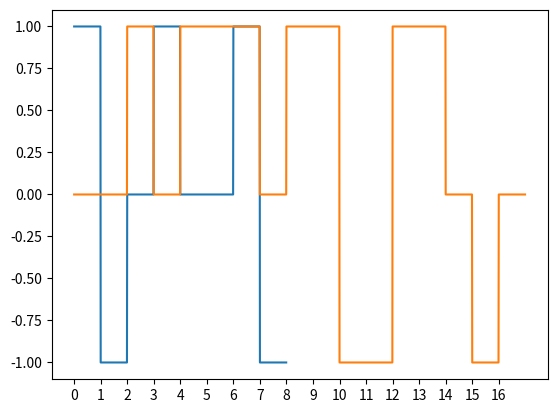

The matplotlib source for this figure:
import numpy as np
import matplotlib.pyplot as plt

def plot(bindata, repeatFactor=100):

    pltdata = []
    locs = [x*repeatFactor for x in range(len(bindata))]
    ticks = [x for x in range(len(bindata))]

    for ind, val in enumerate(bindata):
        pltdata += [val]*repeatFactor

    plt.xticks(locs, ticks)
    plt.plot(pltdata)
    return plt

bindata = [1, -1, 0 , 1, 0, 0, 1, -1]
plt = plot(bindata)
plt.show()


bindata = [0, 0,1,0,1,1,1,0,1,1,-1,-1,1,1,0,-1,0]
plt = plot(bindata)
plt.show()
